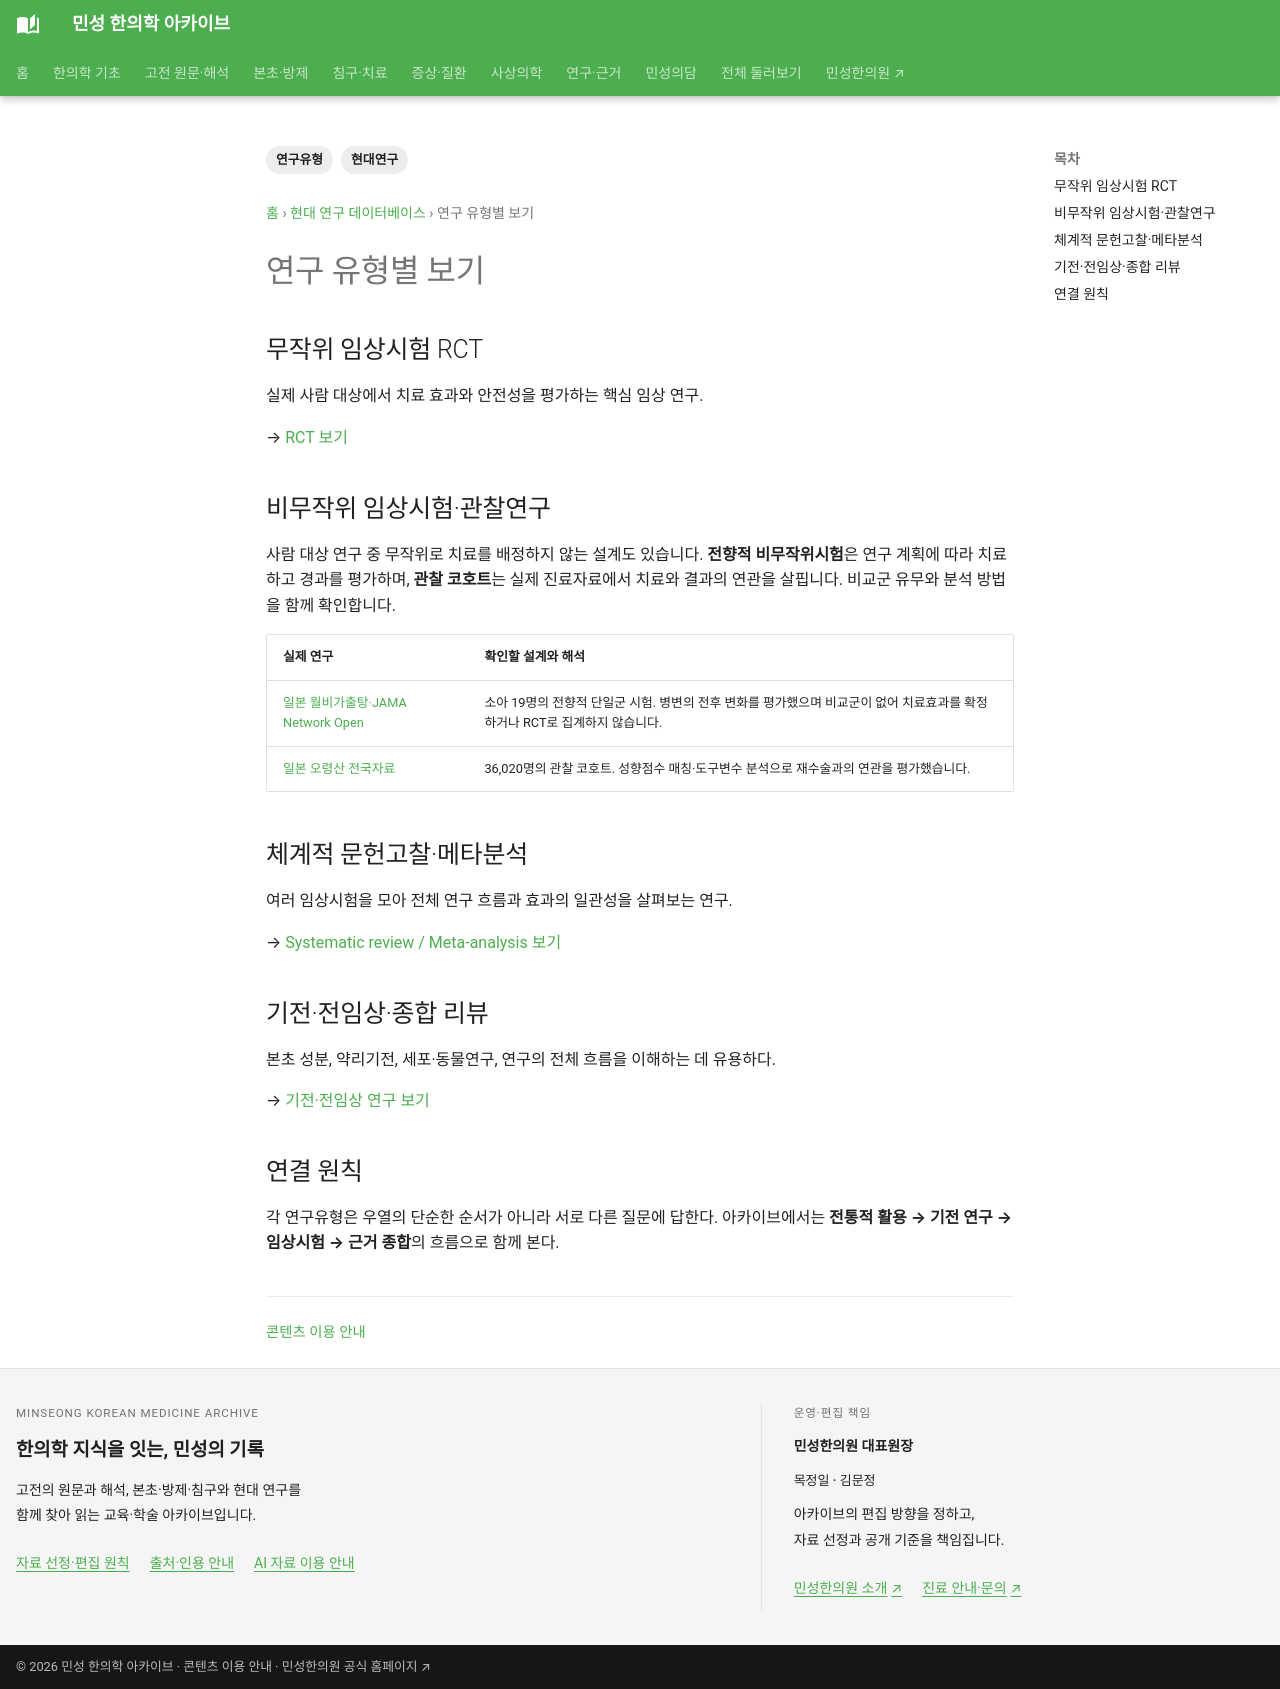

repository: joowon1111/minseong-korean-medicine-wiki · page: research/by-study-type/index.html · generator: mkdocs

---
title: 연구 유형별 보기
description: 한의학 현대 연구를 RCT·체계적 문헌고찰·메타분석·기전연구로 나누어 탐색합니다.
tags: [현대연구, 연구유형]
status: 검토완료
last_reviewed: 2026-08-19
---
# 연구 유형별 보기

## 무작위 임상시험 RCT
실제 사람 대상에서 치료 효과와 안전성을 평가하는 핵심 임상 연구.

→ [RCT 보기](rct-index.md)

## 체계적 문헌고찰·메타분석
여러 임상시험을 모아 전체 연구 흐름과 효과의 일관성을 살펴보는 연구.

→ [Systematic review / Meta-analysis 보기](meta-analysis-index.md)

## 기전·전임상·종합 리뷰
본초 성분, 약리기전, 세포·동물연구, 연구의 전체 흐름을 이해하는 데 유용하다.

→ [기전·전임상 연구 보기](mechanism-preclinical-index.md)

## 연결 원칙
이 세 연구유형은 우열의 단순한 순서가 아니라 서로 다른 질문에 답한다. 아카이브에서는 **전통적 활용 → 기전 연구 → 임상시험 → 근거 종합**의 흐름으로 함께 본다.
